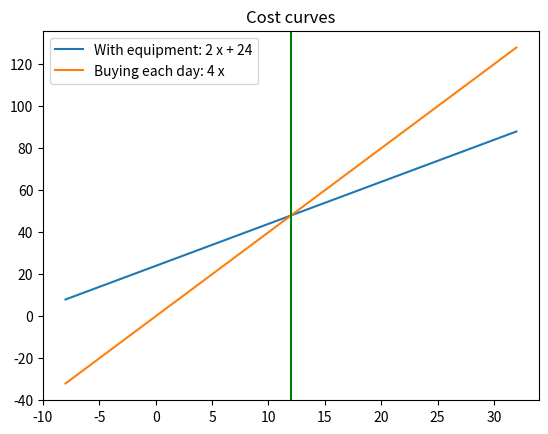

Reproduce this figure in Python.
#!/usr/bin/env python
# coding: utf-8

# In[ ]:


import matplotlib.pyplot as plt
import numpy as np

import sympy
from sympy import symbols
from sympy import lambdify
from sympy import latex
from sympy import solve
from sympy import Eq

x = symbols('x');

def build_cost(slope, inter=0):
    """ Create the total cost curve.
    
    Returns a sympy equation.
    """
    m, x, b = symbols('m x b')
    COST = m*x + b
    return COST.subs(m, slope).subs(b, inter)


# In[ ]:


fixed = build_cost(slope=2, inter=24)
variable = build_cost(slope=4)

# Get where they're equal
EQ = int(solve(Eq(fixed, variable))[0])
FREQ = 'days'

print(f'The cost curves are equal at {EQ}')
print(f'With a use each {FREQ}, it would take {EQ} {FREQ} in order to make money.')

lam_a = lambdify(x, fixed, modules=['numpy'])
lam_b = lambdify(x, variable, modules=['numpy'])

BUF = 20  # Before and after equal
x_vals = np.linspace(EQ-BUF, EQ+BUF, 100)
y_vals1 = lam_a(x_vals)
y_vals2 = lam_b(x_vals)

plt.plot(x_vals, y_vals1, label='With equipment: '  + latex(fixed));
plt.plot(x_vals, y_vals2, label='Buying each day: ' + latex(variable));

plt.axvline(x=EQ, color='green');

plt.title('Cost curves');
plt.legend();


# ### User input
# 
# - Frequency units (day, week, month)
# - Frequency of use (number: 1, 2, 3) times per frequency unit
# - Cost per unit (no capital)
# - Cost per unit (with capital)
# 
# ### Output
# 
# - How many frequency units until they're making money?
# - \[Yes / No\] will you save money if you use this once a day for 500 days?
